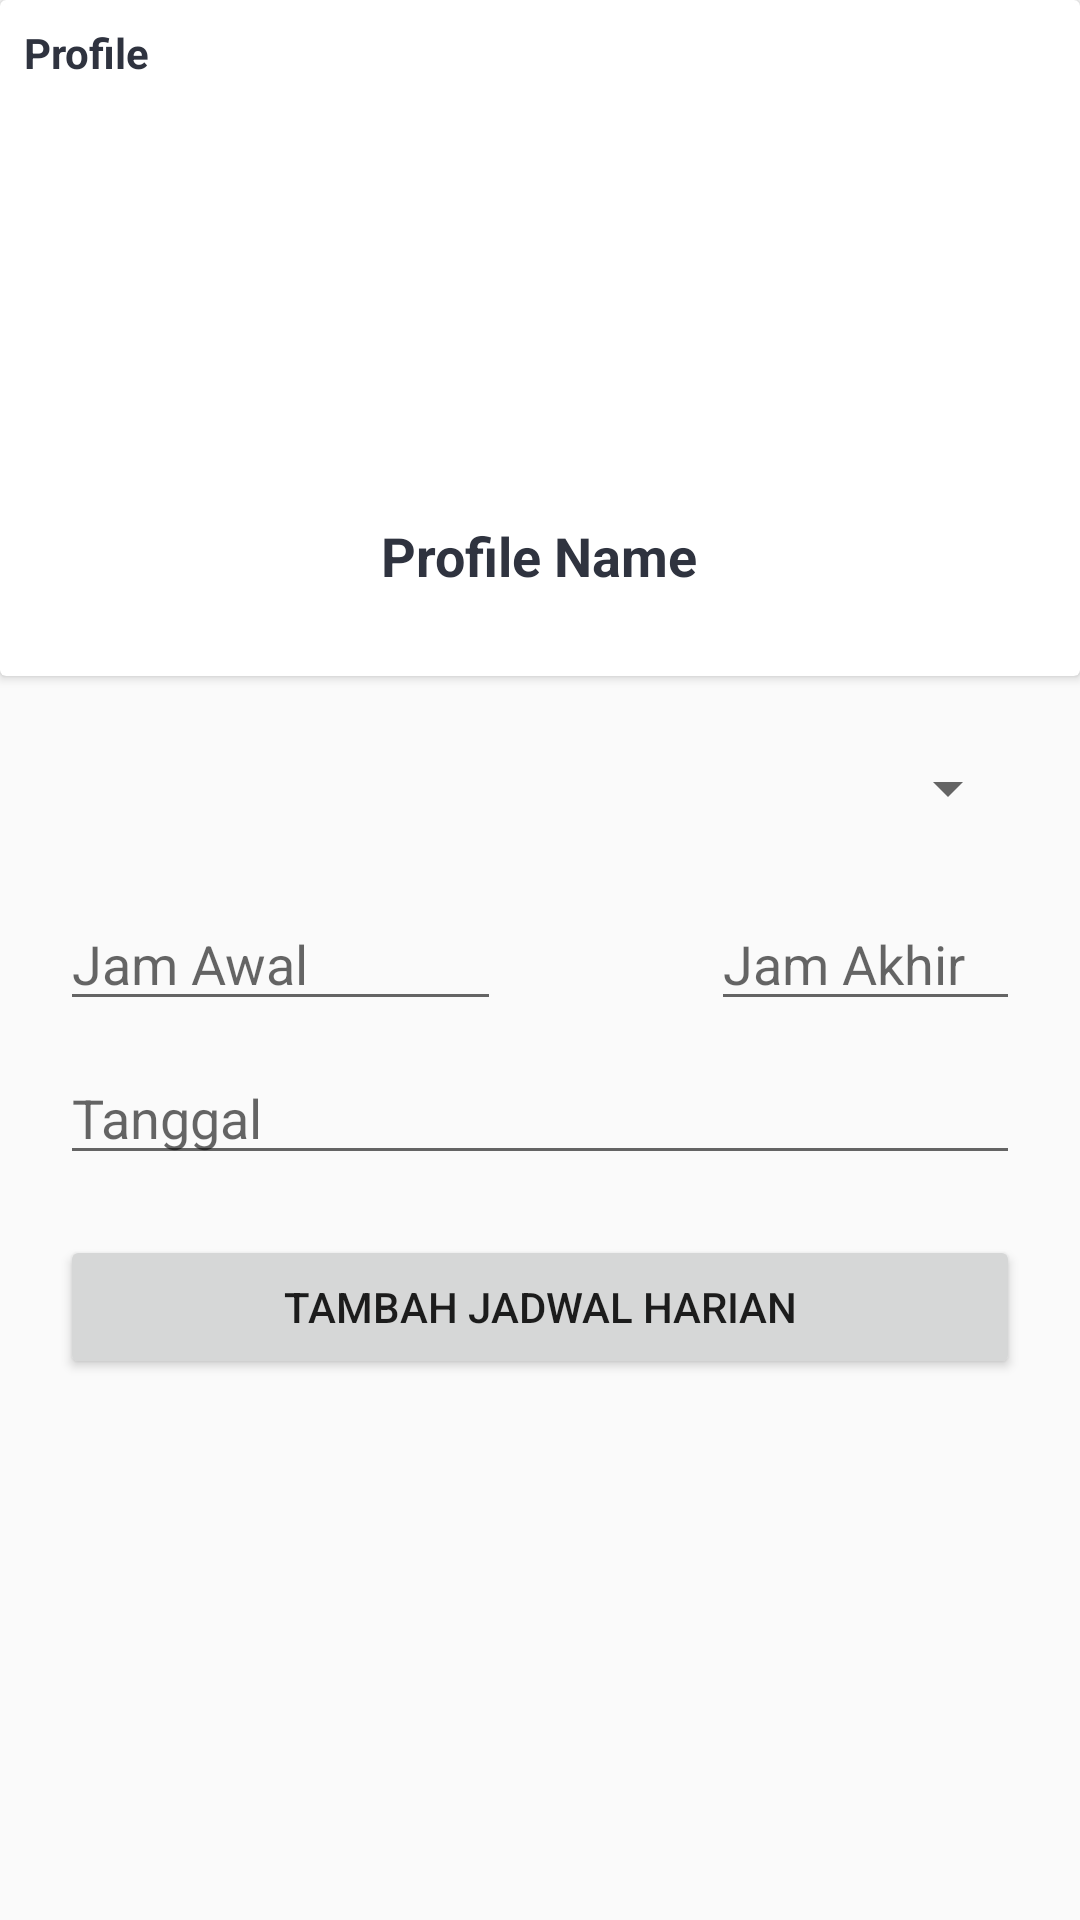

The Android layout XML behind this screen, and the referenced resources:
<!-- AndroidManifest.xml: application theme AppTheme -->
<!-- res/layout/fragment_psikolog_profile.xml -->
<?xml version="1.0" encoding="utf-8"?>
<ScrollView
    xmlns:android="http://schemas.android.com/apk/res/android"
    xmlns:tools="http://schemas.android.com/tools"
    android:layout_width="match_parent"
    android:layout_height="match_parent"
    tools:context=".PsikologFragments.PsikologProfileFragment">
    <RelativeLayout
        android:layout_width="match_parent"
        android:layout_height="match_parent">

        <androidx.cardview.widget.CardView
            android:id="@+id/cardview_profile"
            android:layout_width="match_parent"
            android:layout_height="wrap_content">

            <RelativeLayout
                android:layout_width="match_parent"
                android:layout_height="match_parent"
                android:padding="8dp">

                <TextView
                    android:layout_width="wrap_content"
                    android:layout_height="wrap_content"
                    android:text="Profile"
                    android:textColor="@color/colorPrimaryDark"
                    android:textStyle="bold" />

                <ImageView
                    android:id="@+id/profile_psikolog"
                    android:layout_width="100dp"
                    android:layout_height="100dp"
                    android:layout_centerHorizontal="true"
                    android:layout_marginTop="50dp"
                    android:src="@mipmap/ic_launcher" />

                <TextView
                    android:id="@+id/nama_user"
                    android:layout_width="wrap_content"
                    android:layout_height="wrap_content"
                    android:layout_below="@+id/profile_psikolog"
                    android:layout_centerHorizontal="true"
                    android:layout_marginTop="15dp"
                    android:layout_marginBottom="20dp"
                    android:text="Profile Name"
                    android:textColor="@color/colorPrimaryDark"
                    android:textSize="18sp"
                    android:textStyle="bold" />
            </RelativeLayout>
        </androidx.cardview.widget.CardView>
        <LinearLayout
            android:layout_width="match_parent"
            android:layout_height="wrap_content"
            android:layout_weight = "1"
            android:id="@+id/layout_reycle"
            android:layout_below="@id/cardview_profile">
            <androidx.recyclerview.widget.RecyclerView
                android:layout_width="match_parent"
                android:layout_height="wrap_content"
                android:id="@+id/jadwal_harian"
                android:layout_below="@id/cardview_profile">
            </androidx.recyclerview.widget.RecyclerView>
        </LinearLayout>

        <RelativeLayout
            android:layout_width="match_parent"
            android:layout_below="@+id/layout_reycle"
            android:layout_height="wrap_content">
            <Spinner
                android:id="@+id/spinner_hari"
                android:layout_width="394dp"
                android:layout_height="35dp"
                android:layout_marginStart="20dp"
                android:layout_marginTop="20dp"
                android:layout_marginEnd="20dp">
            </Spinner>

            <EditText
                android:id="@+id/jam_awal_konsultasi"
                android:layout_width="147dp"
                android:layout_height="40dp"
                android:layout_below="@+id/spinner_hari"
                android:layout_marginStart="20dp"
                android:layout_marginTop="20dp"
                android:layout_marginEnd="70dp"
                android:hint="Jam Awal"
                android:inputType="time"></EditText>

            <EditText
                android:id="@+id/jam_akhir_konsultasi"
                android:layout_width="147dp"
                android:layout_height="40dp"
                android:layout_below="@+id/spinner_hari"
                android:layout_alignParentEnd="true"
                android:layout_marginTop="20dp"
                android:layout_marginEnd="20dp"
                android:layout_toRightOf="@+id/jam_awal_konsultasi"
                android:hint="Jam Akhir"
                android:inputType="time"></EditText>

            <EditText
                android:id="@+id/tanggal_jadwal"
                android:layout_width="394dp"
                android:layout_below="@id/spinner_hari"
                android:layout_height="wrap_content"
                android:layout_marginStart="20dp"
                android:layout_marginTop="70dp"
                android:layout_marginEnd="20dp"
                android:layout_weight="1"
                android:ems="10"
                android:hint="Tanggal"
                android:inputType="datetime" />
            <Button
                android:id="@+id/set_jadwal_konseling"
                android:layout_width="394dp"
                android:layout_height="wrap_content"
                android:layout_below="@+id/tanggal_jadwal"
                android:layout_marginStart="20dp"
                android:layout_marginTop="20dp"
                android:layout_marginEnd="20dp"
                android:text="Tambah Jadwal Harian">

            </Button>
        </RelativeLayout>

    </RelativeLayout>
</ScrollView>
<!-- resources referenced by this layout -->
<resources>
  <color name="colorPrimaryDark">#2f333f</color>
  <style name="AppTheme" parent="Theme.AppCompat.Light.DarkActionBar">
          
          <item name="colorPrimary">@color/colorPrimary</item>
          <item name="colorPrimaryDark">@color/colorPrimaryDark</item>
          <item name="colorAccent">@color/colorAccent</item>
      </style>
  <color name="colorPrimary">#3F51B5</color>
  <color name="colorAccent">#FF4081</color>
</resources>
